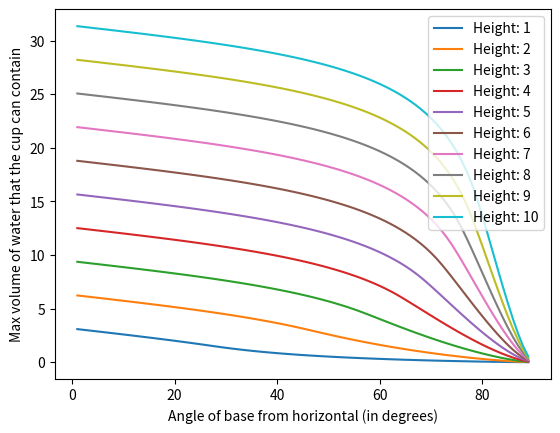

The matplotlib source for this figure:
import matplotlib.pyplot as plt
import math

"""
Problem statement: Given a glass of water with some volume of water in it, what is the maximum angle that we can tilt it so that it doesn't spill out?

We solve a similar problem: Given a full glass of water, if we hold it at an angle theta, how much liquid is left?

Given this, we can then interpolate an answer for the first problem.

Assume that a glass has radius 1 and height h.

Model this as a cylinder:
(x-1)^2 + y^2 = 1, 0<=z<=h

Let the tilt be a plane, e.g. z = x, which cuts the glass at a 45 deg angle from the mouth.
For generality we call this z = mx, where m is the gradient of the line, from which the angle can be calculated, as arctan(m)

To find the vol of water left, we need to find the x coordinate that the plane intersects the circular base, which is (x-1)^2 + y^2 = 1, z=h;

This is solved as h = mx, so x = h/m, notice that there can be a non-intersection with the base, if this value of x does not lie in [0,2].

The volume of air is thus total volume - volume under slope - volume under flat base.

Total volume: PI*h
Volume under slope: \int_0 ^{\min(2,h/m)} \int_{-\sqrt{1-(x-1)^2}} ^ {\sqrt{1-(x-1)^2}}  mx dy dx
Volume under flat base: \int_{\min(2,h/m)}^2 \int_{-\sqrt{1-(x-1)^2}} ^ {\sqrt{1-(x-1)^2}} h dy dx

which Wolfram evaluates to:
Volume under slope: \frac{m}{3}\sqrt{-(x-2)x}(2x^2-x-3)-2m\arcsin{\sqrt{1-x/2}} + C
Volume under flat base: h(x-1)\sqrt{-(x-2)x} - 2h\arcsin{\sqrt{1-x/2}} + C

We evaluate these for cylinders of height 1 to 10, for 1 to 89 degrees of the base from the horizontal
"""

heightList = list(range(1,11))

def slopeVolume(m,x):
    return (m/3)*math.sqrt(-(x-2)*(x))*(2*x*x-x-3) - 2*m*math.asin(math.sqrt(1-x/2))

def flatVolume(h,x):
    return h*(x-1)*math.sqrt(-(x-2)*x)-2*h*math.asin(math.sqrt(1-x/2))

def getPlaneGradient(angle):
    return math.tan(math.radians(angle))
                    
def evaluateForAngle(angle):
    m = math.tan(math.radians(angle))
    print(m)
    
def getAirVolume(h,m):
    slopeVol = slopeVolume(m,min(2,h/m))-slopeVolume(m,0)
    flatVol = flatVolume(h,2)-flatVolume(h,min(2,h/m))
    return slopeVol + flatVol

def getAirVolumeClosedFormula(h,m):
    k = min(2,h/m)
    slopeVol = 2*m*((1/6)*math.sqrt(-(k-2)*k)*(k+1)*(2*k-3)+math.asin(math.sqrt(k/2)))
    flatVol = 2*h*math.asin(math.sqrt(1-k/2))-h*(k-1)*math.sqrt(-(k-2)*k)
    return slopeVol + flatVol

def getWaterVolume(h,angle):
    totalVolume = math.pi*h
    m = getPlaneGradient(angle)
    airVolume = getAirVolumeClosedFormula(h,m)
    return totalVolume-airVolume

def getPlot():
    plt.ylabel("Max volume of water that the cup can contain")
    plt.xlabel("Angle of base from horizontal (in degrees)")
    x = list(range(1,90))
    for height in heightList:
        y = []
        for i in range(1,90):
            y.append(getWaterVolume(height,i))
        plt.plot(x,y, label=f"Height: {height}")
    plt.legend()
    plt.show()

getPlot()


